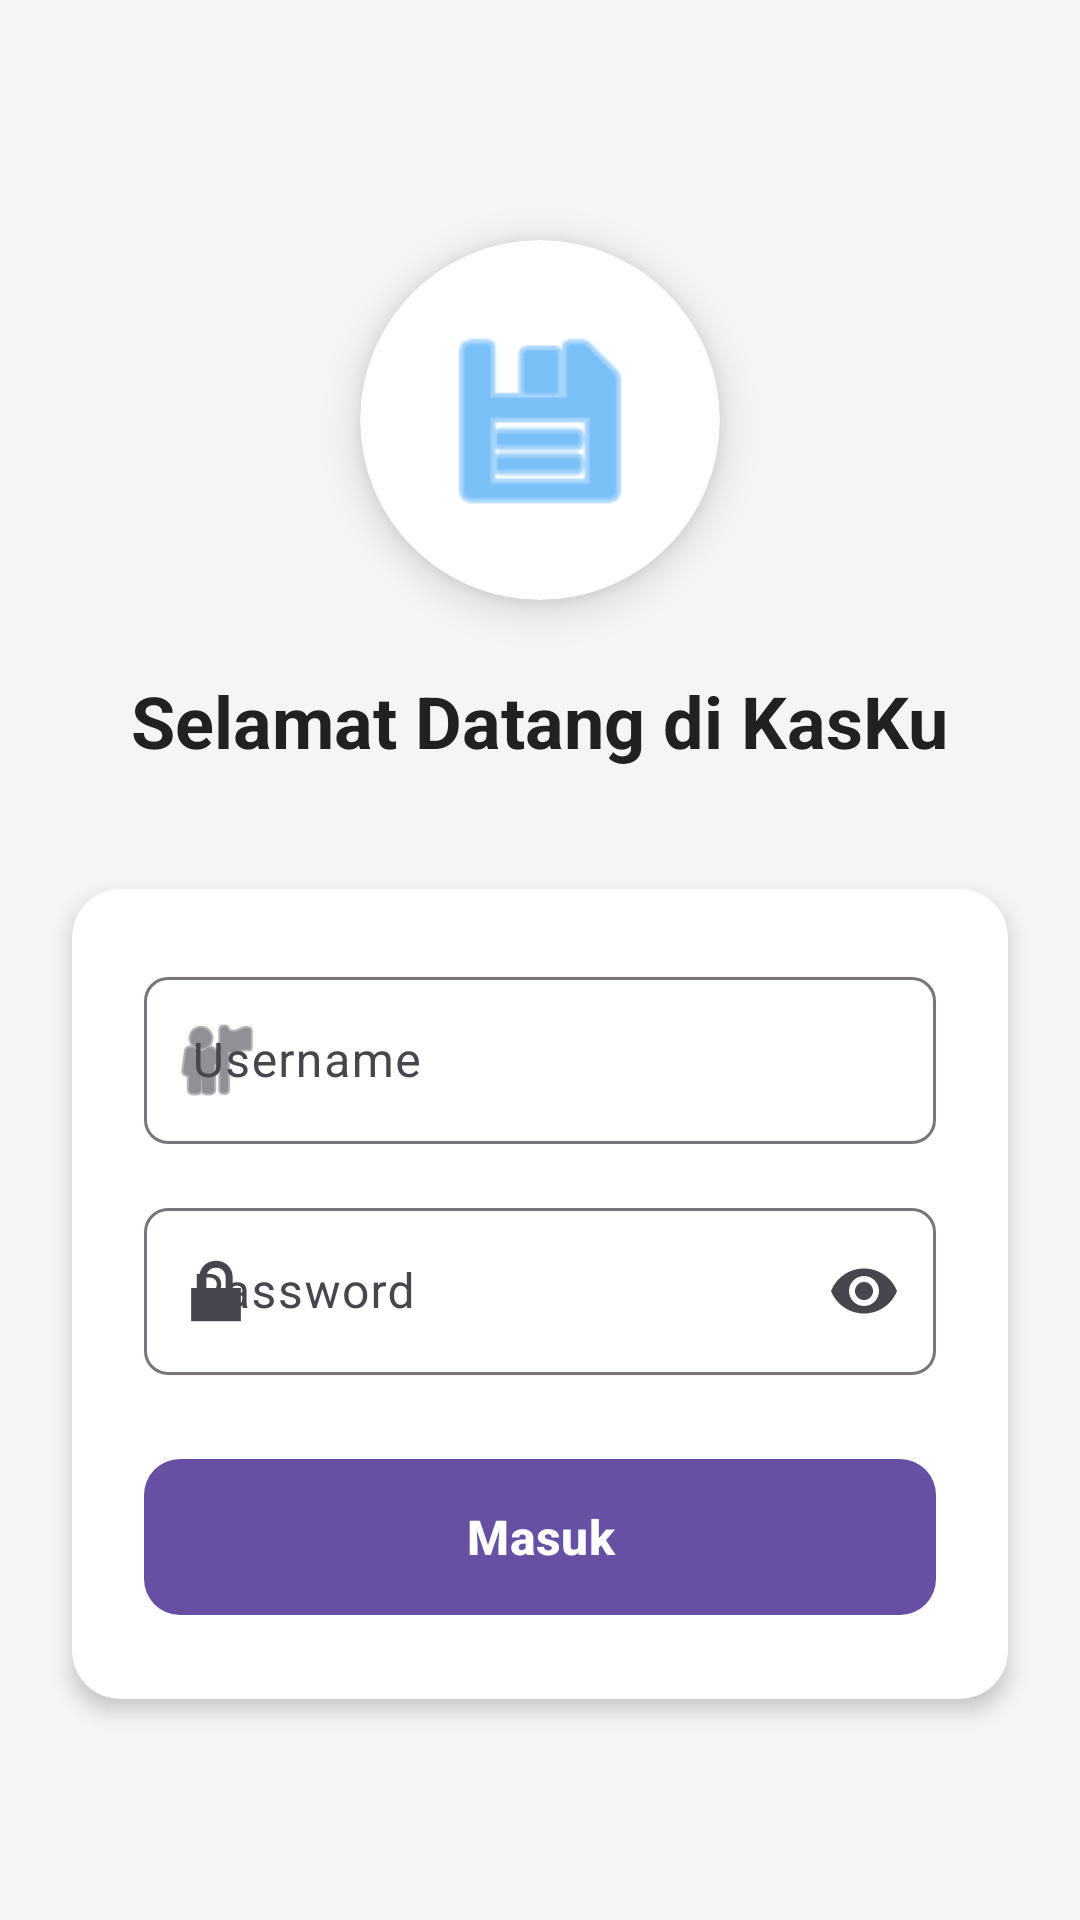

Android layout source for this screen:
<!-- AndroidManifest.xml: application theme Theme.KasKu -->
<!-- res/layout/activity_login.xml -->
<?xml version="1.0" encoding="utf-8"?>
<androidx.constraintlayout.widget.ConstraintLayout
    xmlns:android="http://schemas.android.com/apk/res/android"
    xmlns:app="http://schemas.android.com/apk/res-auto"
    xmlns:tools="http://schemas.android.com/tools"
    android:layout_width="match_parent"
    android:layout_height="match_parent"
    android:background="@color/background_light"
    tools:context=".LoginActivity">

    
    <androidx.cardview.widget.CardView
        android:id="@+id/logoCard"
        android:layout_width="120dp"
        android:layout_height="120dp"
        android:layout_marginTop="80dp"
        app:cardCornerRadius="60dp"
        app:cardElevation="8dp"
        app:layout_constraintEnd_toEndOf="parent"
        app:layout_constraintStart_toStartOf="parent"
        app:layout_constraintTop_toTopOf="parent">

        <ImageView
            android:id="@+id/ivLogo"
            android:layout_width="match_parent"
            android:layout_height="match_parent"
            android:padding="24dp"
            android:src="@android:drawable/ic_menu_save"
            android:tint="@color/primary"
            android:contentDescription="@string/app_name" />
    </androidx.cardview.widget.CardView>

    
    <TextView
        android:id="@+id/tvTitle"
        android:layout_width="wrap_content"
        android:layout_height="wrap_content"
        android:layout_marginTop="24dp"
        android:text="@string/login_title"
        android:textColor="@color/text_primary"
        android:textSize="24sp"
        android:textStyle="bold"
        app:layout_constraintEnd_toEndOf="parent"
        app:layout_constraintStart_toStartOf="parent"
        app:layout_constraintTop_toBottomOf="@id/logoCard" />

    
    <androidx.cardview.widget.CardView
        android:id="@+id/loginCard"
        android:layout_width="0dp"
        android:layout_height="wrap_content"
        android:layout_marginStart="24dp"
        android:layout_marginTop="40dp"
        android:layout_marginEnd="24dp"
        app:cardCornerRadius="16dp"
        app:cardElevation="4dp"
        app:layout_constraintEnd_toEndOf="parent"
        app:layout_constraintStart_toStartOf="parent"
        app:layout_constraintTop_toBottomOf="@id/tvTitle">

        <LinearLayout
            android:layout_width="match_parent"
            android:layout_height="wrap_content"
            android:orientation="vertical"
            android:padding="24dp">

            
            <com.google.android.material.textfield.TextInputLayout
                android:id="@+id/tilUsername"
                android:layout_width="match_parent"
                android:layout_height="wrap_content"
                android:hint="@string/username"
                app:boxBackgroundMode="outline"
                app:boxCornerRadiusBottomEnd="8dp"
                app:boxCornerRadiusBottomStart="8dp"
                app:boxCornerRadiusTopEnd="8dp"
                app:boxCornerRadiusTopStart="8dp"
                app:startIconDrawable="@android:drawable/ic_menu_myplaces">

                <com.google.android.material.textfield.TextInputEditText
                    android:id="@+id/etUsername"
                    android:layout_width="match_parent"
                    android:layout_height="wrap_content"
                    android:inputType="text"
                    android:maxLines="1" />
            </com.google.android.material.textfield.TextInputLayout>

            
            <com.google.android.material.textfield.TextInputLayout
                android:id="@+id/tilPassword"
                android:layout_width="match_parent"
                android:layout_height="wrap_content"
                android:layout_marginTop="16dp"
                android:hint="@string/password"
                app:boxBackgroundMode="outline"
                app:boxCornerRadiusBottomEnd="8dp"
                app:boxCornerRadiusBottomStart="8dp"
                app:boxCornerRadiusTopEnd="8dp"
                app:boxCornerRadiusTopStart="8dp"
                app:endIconMode="password_toggle"
                app:startIconDrawable="@android:drawable/ic_lock_lock">

                <com.google.android.material.textfield.TextInputEditText
                    android:id="@+id/etPassword"
                    android:layout_width="match_parent"
                    android:layout_height="wrap_content"
                    android:inputType="textPassword"
                    android:maxLines="1" />
            </com.google.android.material.textfield.TextInputLayout>

            
            <com.google.android.material.button.MaterialButton
                android:id="@+id/btnLogin"
                android:layout_width="match_parent"
                android:layout_height="60dp"
                android:layout_marginTop="24dp"
                android:text="@string/btn_login"
                android:textSize="16sp"
                android:textStyle="bold"
                app:cornerRadius="12dp" />
        </LinearLayout>
    </androidx.cardview.widget.CardView>

</androidx.constraintlayout.widget.ConstraintLayout>
<!-- resources referenced by this layout -->
<resources>
  <color name="background_light">#FFF5F5F5</color>
  <color name="primary">#FF2196F3</color>
  <color name="text_primary">#FF212121</color>
  <string name="app_name">KasKu</string>
  <string name="btn_login">Masuk</string>
  <string name="login_title">Selamat Datang di KasKu</string>
  <string name="password">Password</string>
  <string name="username">Username</string>
  <style name="Theme.KasKu" parent="Base.Theme.KasKu" />
  <style name="Base.Theme.KasKu" parent="Theme.Material3.DayNight.NoActionBar">
          
          
      </style>
</resources>
